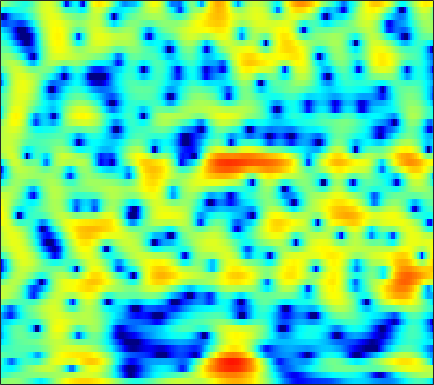

Values plotted in this chart, from the file beside it:
-0.071029, 0.18301, 0.44913, 0.61693, 0.68165, 0.70462, 0.64169, 0.53808, 0.32087, 0.0078359, -0.40734, -0.78574, -1.3888, -2.1038, -2.703, -3.5778, -4.4602, -5.0359, -5.494, -5.3954, -4.696, -3.8888, -2.6357, -1.3538
-3.648, -3.119, -2.524, -2.031, -1.716, -1.358, -1.056, -0.8638, -0.6425, -0.4583, -0.3088, -0.2182, -0.122, -0.04978, -0.007337, 0.04115, 0.08708, 0.1262, 0.1935, 0.2824, 0.3953, 0.496, 0.6449, 0.8051
-3.978, -4.252, -4.666, -5.019, -5.151, -5.037, -4.57, -4.037, -3.197, -2.334, -1.517, -0.9706, -0.3298, 0.2256, 0.5915, 1.024, 1.402, 1.658, 1.961, 2.221, 2.424, 2.528, 2.588, 2.535
-2.878, -4.021, -5.974, -8.384, -10.13, -10.84, -9.114, -7.382, -5.424, -4.008, -3.091, -2.691, -2.489, -2.582, -2.788, -3.131, -3.288, -3.107, -2.367, -1.207, 0.08986, 1.014, 2.097, 2.965
-1.323, -1.511, -1.771, -1.987, -2.098, -2.166, -2.159, -2.125, -2.091, -2.133, -2.311, -2.572, -3.139, -4.011, -4.902, -6.423, -8.01, -8.614, -7.72, -5.532, -3.245, -1.736, -0.04404, 1.311
-3.348, -3.118, -2.836, -2.567, -2.376, -2.144, -1.941, -1.811, -1.672, -1.585, -1.55, -1.556, -1.595, -1.653, -1.691, -1.702, -1.611, -1.458, -1.141, -0.6998, -0.1701, 0.2646, 0.8565, 1.427
-6.174, -5.431, -4.511, -3.694, -3.164, -2.57, -2.091, -1.8, -1.494, -1.269, -1.11, -1.028, -0.951, -0.8819, -0.8143, -0.6876, -0.494, -0.3054, 0.0003919, 0.3664, 0.7747, 1.093, 1.508, 1.883
-8.381, -6.844, -5.171, -3.84, -3.036, -2.188, -1.56, -1.222, -0.9382, -0.8425, -0.9168, -1.079, -1.413, -1.849, -2.181, -2.519, -2.577, -2.376, -1.757, -0.8521, 0.1626, 0.9022, 1.784, 2.494
-7.166, -6.02, -4.698, -3.622, -2.959, -2.216, -1.639, -1.331, -1.106, -1.118, -1.412, -1.856, -2.826, -4.407, -6.206, -10.16, -19.62, -23.3, -10.28, -5.101, -1.89, -0.1518, 1.581, 2.822
-7.247, -6.908, -6.49, -6.078, -5.74, -5.21, -4.606, -4.142, -3.561, -3.093, -2.796, -2.701, -2.744, -2.974, -3.22, -3.518, -3.55, -3.273, -2.476, -1.294, -0.01822, 0.8792, 1.923, 2.766
-7.994, -8.91, -10.54, -12.5, -13.61, -13.09, -10.79, -8.932, -6.822, -5.147, -3.858, -3.101, -2.305, -1.681, -1.276, -0.7869, -0.3102, 0.06673, 0.6181, 1.221, 1.795, 2.187, 2.655, 3.046
-4.862, -5.955, -7.814, -9.882, -11.09, -10.93, -9.045, -7.458, -5.589, -4.129, -3.009, -2.339, -1.624, -1.027, -0.6261, -0.1105, 0.4067, 0.8099, 1.353, 1.875, 2.344, 2.665, 3.021, 3.248
0.2459, -0.1522, -0.7072, -1.209, -1.481, -1.681, -1.8, -1.837, -1.822, -1.847, -1.983, -2.134, -2.386, -2.584, -2.645, -2.483, -2.019, -1.501, -0.6728, 0.1646, 0.9945, 1.584, 2.243, 2.693
2.639, 2.468, 2.206, 1.89, 1.621, 1.201, 0.6898, 0.2404, -0.5343, -1.567, -2.937, -4.258, -6.515, -9.457, -11.95, -13.49, -11.21, -8.927, -6.34, -4.243, -2.461, -1.315, -0.04821, 0.9855
2.273, 2.292, 2.318, 2.269, 2.159, 1.896, 1.521, 1.091, 0.2369, -0.9232, -2.444, -3.889, -6.245, -9.025, -11.09, -12.72, -12.45, -11.69, -10.55, -8.963, -6.8, -5.162, -3.121, -1.286
-0.7345, -0.2044, 0.4938, 1.148, 1.547, 1.909, 2.028, 1.953, 1.665, 1.112, 0.2797, -0.5195, -1.776, -3.228, -4.47, -6.37, -8.794, -11.33, -17.36, -26.84, -12.92, -8.591, -4.761, -2.027
-8.187, -6.122, -3.843, -1.986, -0.819, 0.4465, 1.313, 1.77, 2.17, 2.256, 2.073, 1.79, 1.212, 0.4379, -0.2354, -1.248, -2.304, -3.031, -3.779, -3.959, -3.353, -2.727, -1.72, -0.5782
-14.8, -11.96, -8.267, -5.17, -3.293, -1.281, 0.2585, 1.154, 1.988, 2.482, 2.708, 2.722, 2.555, 2.204, 1.874, 1.357, 0.7963, 0.3826, -0.08535, -0.4462, -0.7272, -0.8521, -0.8216, -0.7676
-14.94, -11.33, -7.382, -4.341, -2.482, -0.518, 0.9949, 1.881, 2.704, 3.24, 3.51, 3.546, 3.41, 3.092, 2.741, 2.155, 1.459, 0.8777, 0.06406, -0.7856, -1.69, -2.281, -3.01, -3.704
-3.361, -2.637, -1.423, -0.1648, 0.7282, 1.81, 2.694, 3.18, 3.644, 3.9, 3.91, 3.773, 3.408, 2.84, 2.276, 1.37, 0.2912, -0.6301, -2.028, -3.561, -5.204, -6.64, -8.9, -11.29
0.6579, 1.093, 1.705, 2.335, 2.763, 3.243, 3.606, 3.757, 3.841, 3.723, 3.404, 3.034, 2.346, 1.44, 0.6156, -0.6979, -2.253, -3.592, -5.613, -7.846, -10.31, -12.27, -14.49, -16.51
1.792, 2.288, 2.859, 3.321, 3.598, 3.834, 3.911, 3.888, 3.699, 3.301, 2.736, 2.176, 1.23, 0.05593, -0.9765, -2.599, -4.521, -6.157, -8.723, -12.01, -16.16, -20.53, -31.68, -23.34
1.677, 2.418, 3.156, 3.617, 3.816, 3.913, 3.813, 3.649, 3.253, 2.72, 2.007, 1.345, 0.2948, -1.016, -2.173, -3.932, -5.96, -7.591, -9.793, -11.87, -13.47, -14.41, -14.31, -13.07
2.279, 2.96, 3.484, 3.679, 3.62, 3.348, 2.929, 2.501, 1.928, 1.33, 0.6613, 0.1063, -0.7873, -1.927, -3.026, -4.906, -7.4, -9.864, -14.15, -19.12, -17.65, -14.09, -10.54, -8.024
4.172, 4.181, 3.893, 3.281, 2.593, 1.383, -0.04245, -1.153, -2.281, -2.852, -2.799, -2.603, -2.49, -2.65, -3.027, -3.912, -5.229, -6.515, -8.281, -9.482, -8.881, -7.566, -5.322, -3.412
5.012, 4.527, 3.615, 2.288, 0.9718, -1.433, -4.912, -8.87, -20.59, -16.53, -9.185, -6.604, -4.593, -3.474, -2.999, -2.673, -2.567, -2.562, -2.519, -2.284, -1.881, -1.324, -0.6538, 0.1857
4.601, 4.064, 3.166, 2.005, 0.9623, -0.6783, -2.541, -3.93, -5.314, -5.869, -5.507, -5.034, -4.338, -3.752, -3.372, -2.898, -2.428, -2.036, -1.508, -0.9378, -0.3459, 0.08254, 0.6171, 1.101
3.893, 3.555, 2.996, 2.315, 1.709, 0.8325, -0.133, -0.8204, -1.767, -2.594, -3.381, -3.919, -4.588, -5.096, -5.281, -5.138, -4.497, -3.786, -2.672, -1.607, -0.6021, -0.01714, 0.7125, 1.192
2.76, 2.708, 2.556, 2.316, 2.048, 1.6, 1.018, 0.4798, -0.4092, -1.474, -2.879, -4.186, -6.538, -9.837, -13.12, -15.01, -10.69, -7.65, -4.624, -2.455, -0.8657, 0.03172, 0.9552, 1.532
0.1261, 0.4771, 0.8863, 1.187, 1.34, 1.378, 1.246, 0.978, 0.4835, -0.3332, -1.413, -2.479, -4.227, -6.259, -7.643, -8.182, -6.73, -5.091, -3.074, -1.386, -0.1306, 0.6425, 1.358, 1.829
-4.64, -3.57, -2.235, -1.104, -0.4004, 0.3117, 0.7583, 0.9545, 0.9809, 0.8035, 0.4433, 0.09055, -0.4167, -0.8983, -1.139, -1.239, -1.034, -0.7441, -0.209, 0.3329, 0.846, 1.157, 1.432, 1.597
-10.63, -8.249, -5.532, -3.261, -1.929, -0.5108, 0.4828, 1.02, 1.415, 1.625, 1.617, 1.548, 1.383, 1.197, 1.063, 0.9269, 0.8388, 0.8063, 0.8001, 0.821, 0.8896, 0.92, 0.9879, 0.9623
-15.22, -10.56, -6.222, -3.171, -1.464, 0.1643, 1.264, 1.776, 2.133, 2.212, 2.1, 1.947, 1.701, 1.483, 1.319, 1.08, 0.7505, 0.453, -0.06547, -0.5563, -0.9339, -0.9954, -0.7106, -0.2907
-5.73, -3.864, -1.554, 0.296, 1.363, 2.318, 2.779, 2.771, 2.443, 1.642, 0.6457, -0.1279, -0.8369, -0.9978, -0.8592, -0.6765, -0.8362, -1.307, -2.656, -4.992, -8.705, -10.37, -7.268, -3.471
0.6428, 1.303, 2.123, 2.785, 3.089, 3.223, 2.891, 2.33, 0.9747, -1.174, -4.763, -9.099, -19.31, -11.16, -7.036, -4.236, -2.978, -2.794, -3.274, -4.622, -6.222, -6.657, -5.145, -2.667
2.025, 2.352, 2.709, 2.893, 2.904, 2.688, 2.181, 1.589, 0.4398, -1.094, -2.895, -4.238, -5.356, -5.268, -4.657, -3.693, -2.954, -2.603, -2.354, -2.259, -2.125, -1.934, -1.523, -0.8636
2.031, 2.29, 2.528, 2.634, 2.617, 2.432, 2.085, 1.69, 1.073, 0.3093, -0.4675, -1.012, -1.596, -1.976, -2.129, -2.192, -2.185, -2.126, -2.05, -1.908, -1.755, -1.605, -1.396, -1.169
1.895, 2.19, 2.493, 2.693, 2.753, 2.717, 2.522, 2.279, 1.826, 1.277, 0.6198, 0.1037, -0.5908, -1.238, -1.66, -2.13, -2.447, -2.599, -2.682, -2.677, -2.607, -2.52, -2.351, -2.208
1.572, 2.027, 2.596, 3.049, 3.29, 3.461, 3.424, 3.268, 2.84, 2.203, 1.357, 0.5858, -0.5875, -1.859, -2.797, -3.863, -4.526, -4.745, -4.71, -4.556, -4.368, -4.282, -4.181, -4.031
0.01971, 0.9982, 2.256, 3.283, 3.88, 4.406, 4.614, 4.562, 4.195, 3.448, 2.322, 1.167, -0.8612, -3.594, -6.248, -10.46, -12.62, -11.1, -8.607, -7.129, -6.516, -6.612, -7.275, -8.149
-4.739, -2.04, 0.5849, 2.475, 3.507, 4.447, 4.962, 5.072, 4.899, 4.306, 3.278, 2.208, 0.3007, -2.235, -4.583, -7.949, -9.64, -9.04, -7.595, -6.711, -6.734, -7.364, -9.215, -13.08
-4.787, -2.793, -0.5452, 1.219, 2.239, 3.26, 3.904, 4.156, 4.191, 3.922, 3.331, 2.694, 1.643, 0.4026, -0.5722, -1.794, -2.8, -3.392, -3.992, -4.562, -5.229, -5.773, -6.52, -7.166
-2.544, -1.621, -0.3721, 0.7847, 1.563, 2.422, 3.051, 3.374, 3.571, 3.53, 3.272, 2.928, 2.312, 1.547, 0.9041, -0.02132, -0.9945, -1.73, -2.72, -3.717, -4.656, -5.278, -5.999, -6.323
-2.377, -1.62, -0.5516, 0.5176, 1.267, 2.139, 2.841, 3.233, 3.586, 3.707, 3.623, 3.435, 3.001, 2.39, 1.817, 0.9048, -0.1769, -1.093, -2.486, -4.05, -5.752, -7.096, -8.696, -9.695
-4.652, -3.521, -1.888, -0.3418, 0.6841, 1.86, 2.783, 3.305, 3.802, 4.066, 4.094, 3.98, 3.65, 3.112, 2.571, 1.664, 0.5238, -0.5157, -2.204, -4.329, -7.101, -9.956, -15.56, -29.09
-10.89, -7.456, -4.05, -1.539, -0.06758, 1.457, 2.578, 3.201, 3.752, 4.059, 4.134, 4.04, 3.763, 3.304, 2.85, 2.088, 1.14, 0.2787, -1.075, -2.712, -4.661, -6.28, -8.48, -10.18
-7.978, -5.73, -3.08, -0.9478, 0.3133, 1.613, 2.547, 3.036, 3.427, 3.561, 3.504, 3.347, 3.011, 2.586, 2.227, 1.703, 1.127, 0.6577, -0.02791, -0.8241, -1.749, -2.48, -3.489, -4.582
-2.171, -1.265, -0.08182, 0.9547, 1.601, 2.261, 2.659, 2.78, 2.756, 2.482, 2, 1.56, 0.879, 0.2237, -0.1805, -0.496, -0.5534, -0.451, -0.2696, -0.1284, -0.1022, -0.1925, -0.5143, -1.019
0.188, 0.721, 1.293, 1.701, 1.896, 1.979, 1.825, 1.539, 0.9678, 0.1235, -1.063, -2.155, -3.923, -5.999, -7.379, -7.879, -6.372, -4.725, -2.723, -1.111, 0.1081, 0.7319, 1.251, 1.522
-0.0364, 0.264, 0.4738, 0.4785, 0.3422, -0.05069, -0.6674, -1.269, -2.32, -3.558, -5.092, -6.539, -8.928, -12.32, -16.08, -18.57, -12.45, -8.69, -5.05, -2.421, -0.4689, 0.6543, 1.792, 2.57
-1.238, -1.154, -1.256, -1.628, -2.09, -2.938, -4.013, -4.944, -6.36, -7.954, -9.479, -10.49, -11.51, -11.86, -11.56, -10.41, -8.469, -6.712, -4.365, -2.2, -0.3286, 0.8886, 2.198, 3.161
-2.441, -2.61, -3.103, -3.915, -4.726, -6.07, -7.725, -9.19, -11.32, -13.78, -16.66, -19.04, -20.98, -18.7, -15.56, -11.7, -8.425, -6.29, -3.744, -1.552, 0.3059, 1.471, 2.771, 3.769
-3.844, -4.319, -5.199, -6.353, -7.464, -9.26, -11.59, -13.72, -17.09, -20.43, -22.52, -23.43, -23.79, -20.1, -16.2, -11.65, -7.964, -5.633, -3.013, -0.8479, 0.9146, 2.012, 3.21, 4.119
-6.036, -6.77, -7.716, -8.7, -9.572, -11.11, -13.33, -15.72, -20.15, -27.9, -26.36, -21.24, -16.8, -13.41, -11.05, -8.14, -5.508, -3.755, -1.68, 0.09469, 1.579, 2.506, 3.471, 4.178
-10.67, -11.78, -11.91, -11.35, -10.93, -10.87, -11.2, -11.66, -12.39, -12.71, -12.22, -11.3, -9.685, -7.83, -6.399, -4.54, -2.784, -1.561, -0.07068, 1.223, 2.312, 2.971, 3.66, 4.117
-17.23, -24.17, -16.62, -12.12, -10.3, -8.834, -8.005, -7.585, -7.209, -6.798, -6.274, -5.722, -4.821, -3.76, -2.905, -1.726, -0.5482, 0.307, 1.338, 2.228, 2.94, 3.36, 3.762, 3.945
-4.648, -5.443, -5.776, -5.542, -5.217, -4.772, -4.442, -4.268, -4.029, -3.825, -3.541, -3.264, -2.693, -1.958, -1.324, -0.3906, 0.5701, 1.256, 2.087, 2.775, 3.282, 3.539, 3.665, 3.558
1.252, 0.5617, -0.2127, -0.8263, -1.199, -1.653, -2.083, -2.435, -2.9, -3.367, -3.731, -3.871, -3.727, -3.059, -2.272, -1.048, 0.1689, 0.997, 1.947, 2.673, 3.164, 3.348, 3.356, 3.09
